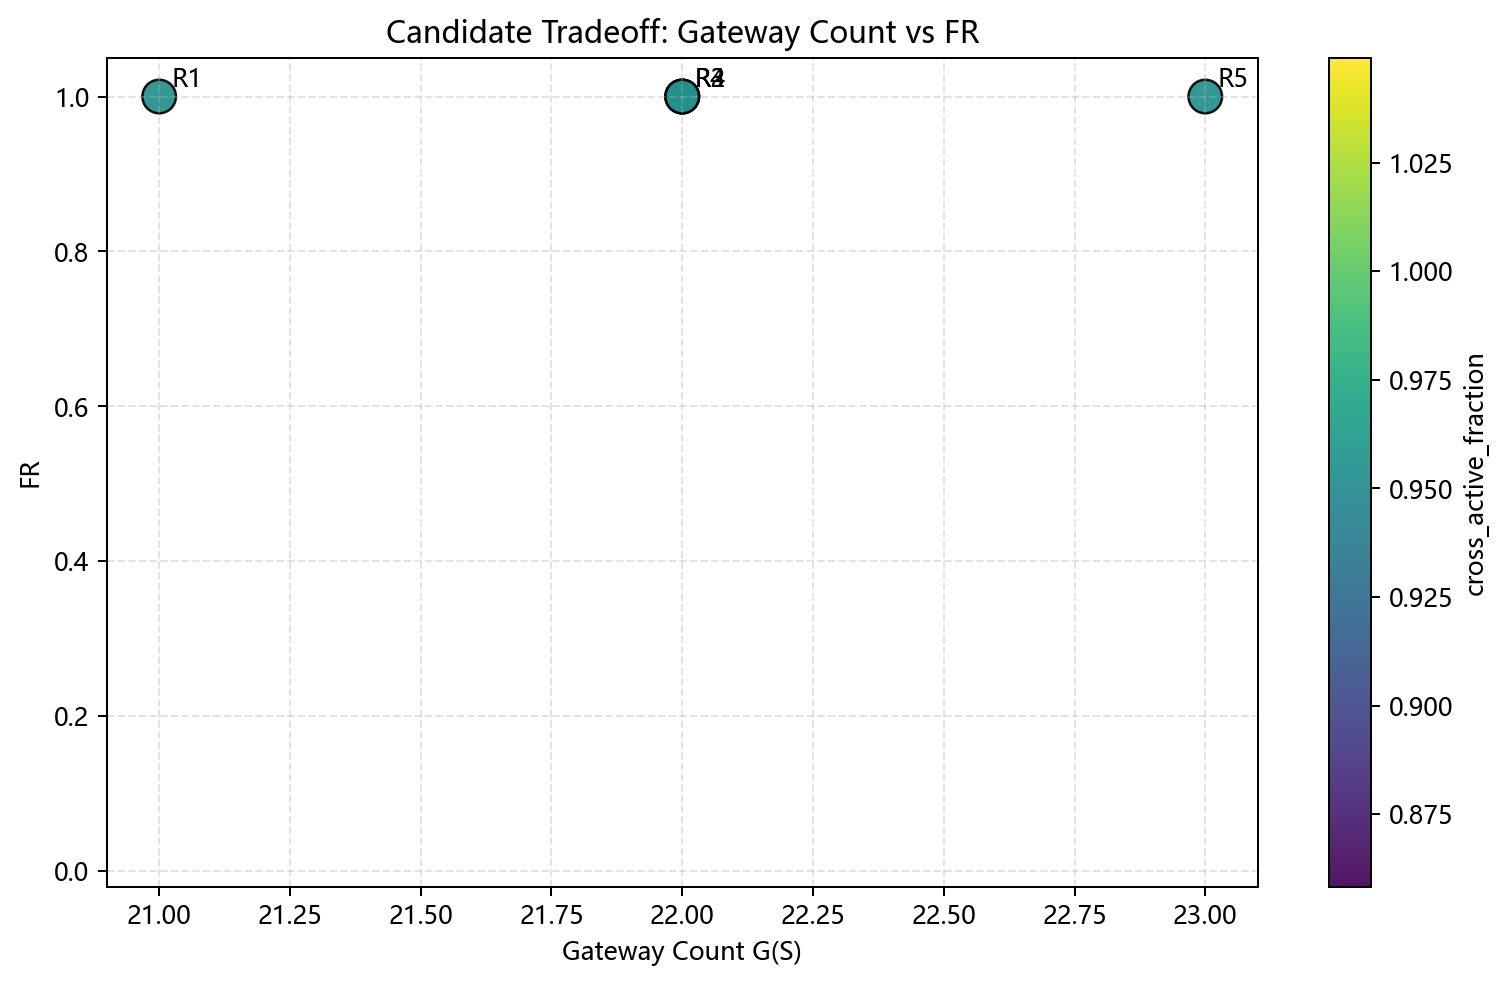

The data file committed next to this chart (first rows):
rank, gateway_count, window_count, activation_count, mean_completion_ratio, fr, eta_cap, eta_0, hotspot_coverage, hotspot_max_gap, max_cross_gap, cross_active_fraction
1, 21, 12, 24, 1.0, 1.0, 0.005713, 0.005297, 1.0, 0.0, 1432, 0.9537
2, 22, 12, 24, 1.0, 1.0, 0.005741, 0.005323, 1.0, 0.0, 1432, 0.9537
3, 22, 12, 24, 1.0, 1.0, 0.00576, 0.005341, 1.0, 0.0, 1432, 0.9537
4, 22, 12, 24, 1.0, 1.0, 0.005762, 0.005342, 1.0, 0.0, 1432, 0.9537
5, 23, 12, 24, 1.0, 1.0, 0.005906, 0.005476, 1.0, 0.0, 1432, 0.9537
